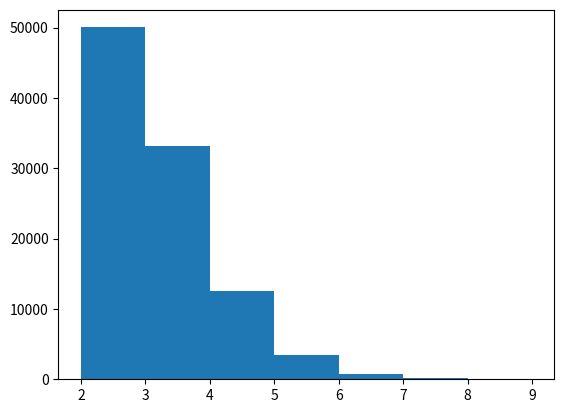

The script that saved this image:
import numpy as np
import matplotlib.pyplot as plt

def singlegame():
    count = 0
    add = 0
    while add < 1:
        add = add + np.random.randint(0,1000)/1000
        count = count + 1
    return count

X = list()
for i in range(1,100000):
    X.append(singlegame())

A = [np.mean(X), np.var(X)]
print(A)
plt.hist(X,bins='auto')
plt.show()
